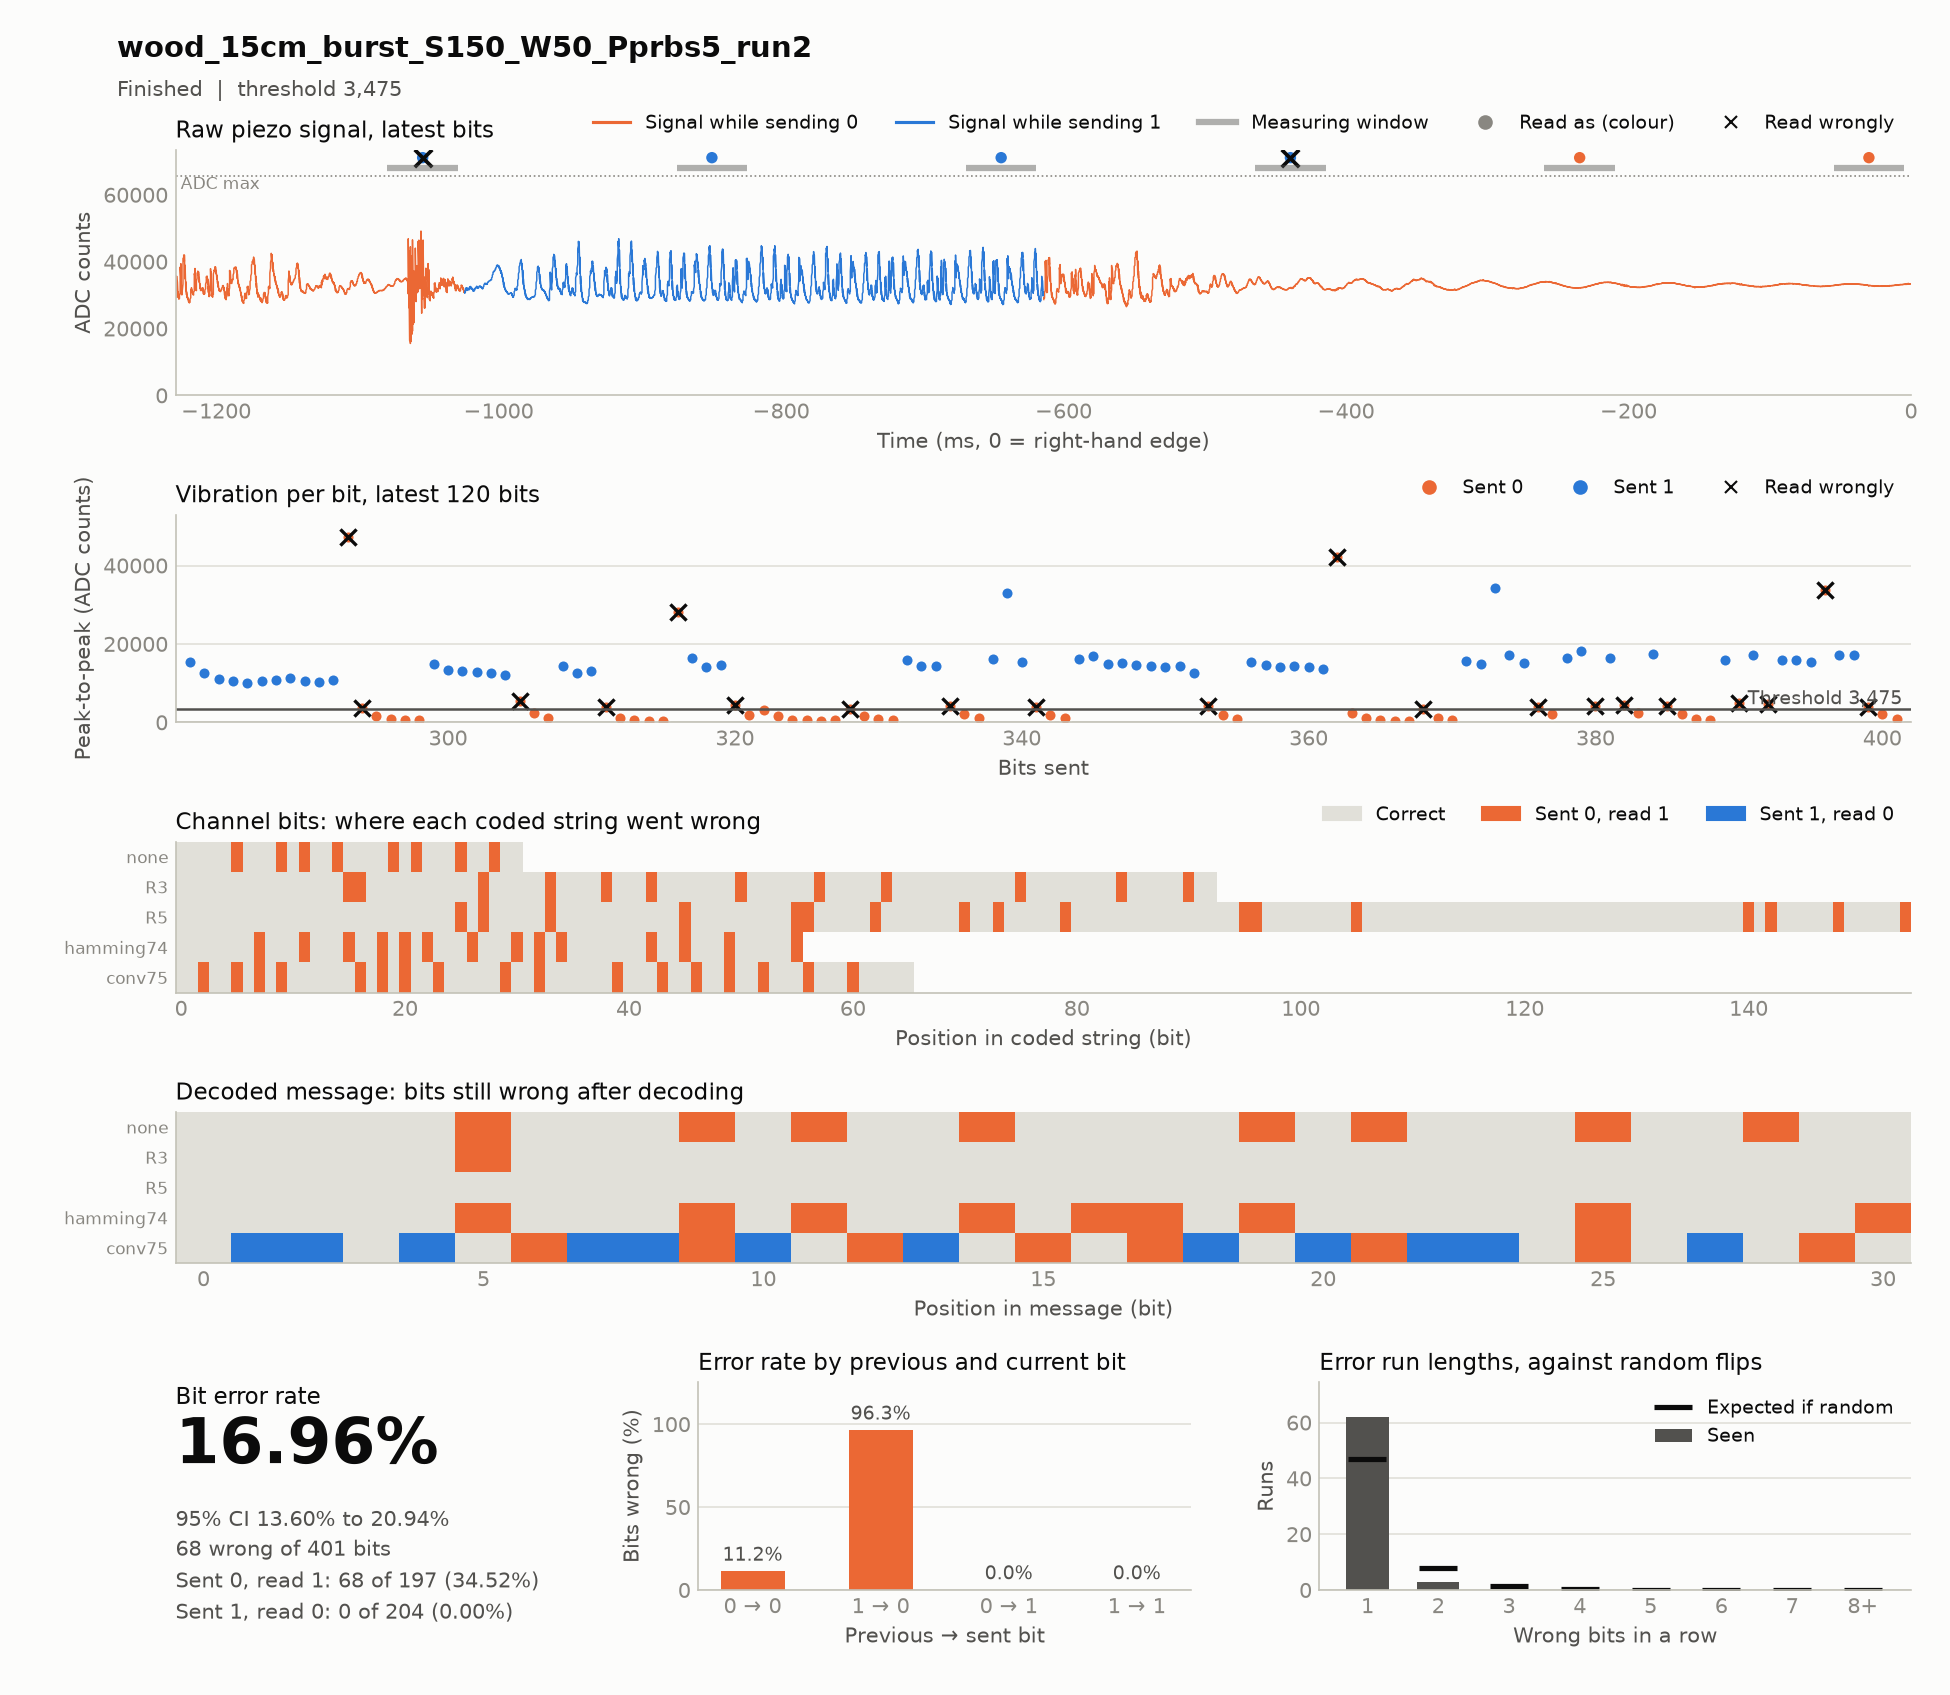

Source data for this figure (header and first rows):
timestamp, case, source, material, distance_cm, noise, run, notes, settle_ms, window_ms, threshold, git, block, index, code, seed, sent, received, vibration, decoded, message, channel_bits, channel_errors, zero_to_one
2026-11-18T16:45:45, wood_15cm_burst_S150_W50_Pprbs5_run2, hardware, wood, 15, burst, 2, test, 150, 50, 3475, 2ac4f52, codes, 0, conv75, prbs5, 1101101010011111010100101111101100001110…, 1111111111011111111110111111111110001111…, 30690 25745 4839 26513 21949 4357 22300 …, 1001001001001001010001001110010, 1111100110100100001010111011000, 66, 17, 17
2026-11-18T16:45:56, wood_15cm_burst_S150_W50_Pprbs5_run2, hardware, wood, 15, burst, 2, test, 150, 50, 3475, 2ac4f52, codes, 0, hamming74, prbs5, 1111111001100110110101001100010101001100…, 1111111101110111111111101110011111101100…, 16624 15495 16223 23297 15209 16603 1459…, 1111110111110110111110111111001, 1111100110100100001010111011000, 56, 14, 14
2026-11-18T16:46:28, wood_15cm_burst_S150_W50_Pprbs5_run2, hardware, wood, 15, burst, 2, test, 150, 50, 3475, 2ac4f52, codes, 0, R5, prbs5, 1111111111111111111111111000000000011111…, 1111111111111111111111111101000001011111…, 16536 15189 15233 15412 15041 16433 1491…, 1111100110100100001010111011000, 1111100110100100001010111011000, 155, 17, 17
2026-11-18T16:46:47, wood_15cm_burst_S150_W50_Pprbs5_run2, hardware, wood, 15, burst, 2, test, 150, 50, 3475, 2ac4f52, codes, 0, R3, prbs5, 1111111111111110000001111110001110000001…, 1111111111111111100001111111001111000011…, 14428 12644 12125 12090 15269 12545 1103…, 1111110110100100001010111011000, 1111100110100100001010111011000, 93, 12, 12
2026-11-18T16:46:54, wood_15cm_burst_S150_W50_Pprbs5_run2, hardware, wood, 15, burst, 2, test, 150, 50, 3475, 2ac4f52, codes, 0, none, prbs5, 1111100110100100001010111011000, 1111110111110110001111111111100, 15525 14902 34334 17078 15138 3988 2122 …, 1111110111110110001111111111100, 1111100110100100001010111011000, 31, 8, 8
